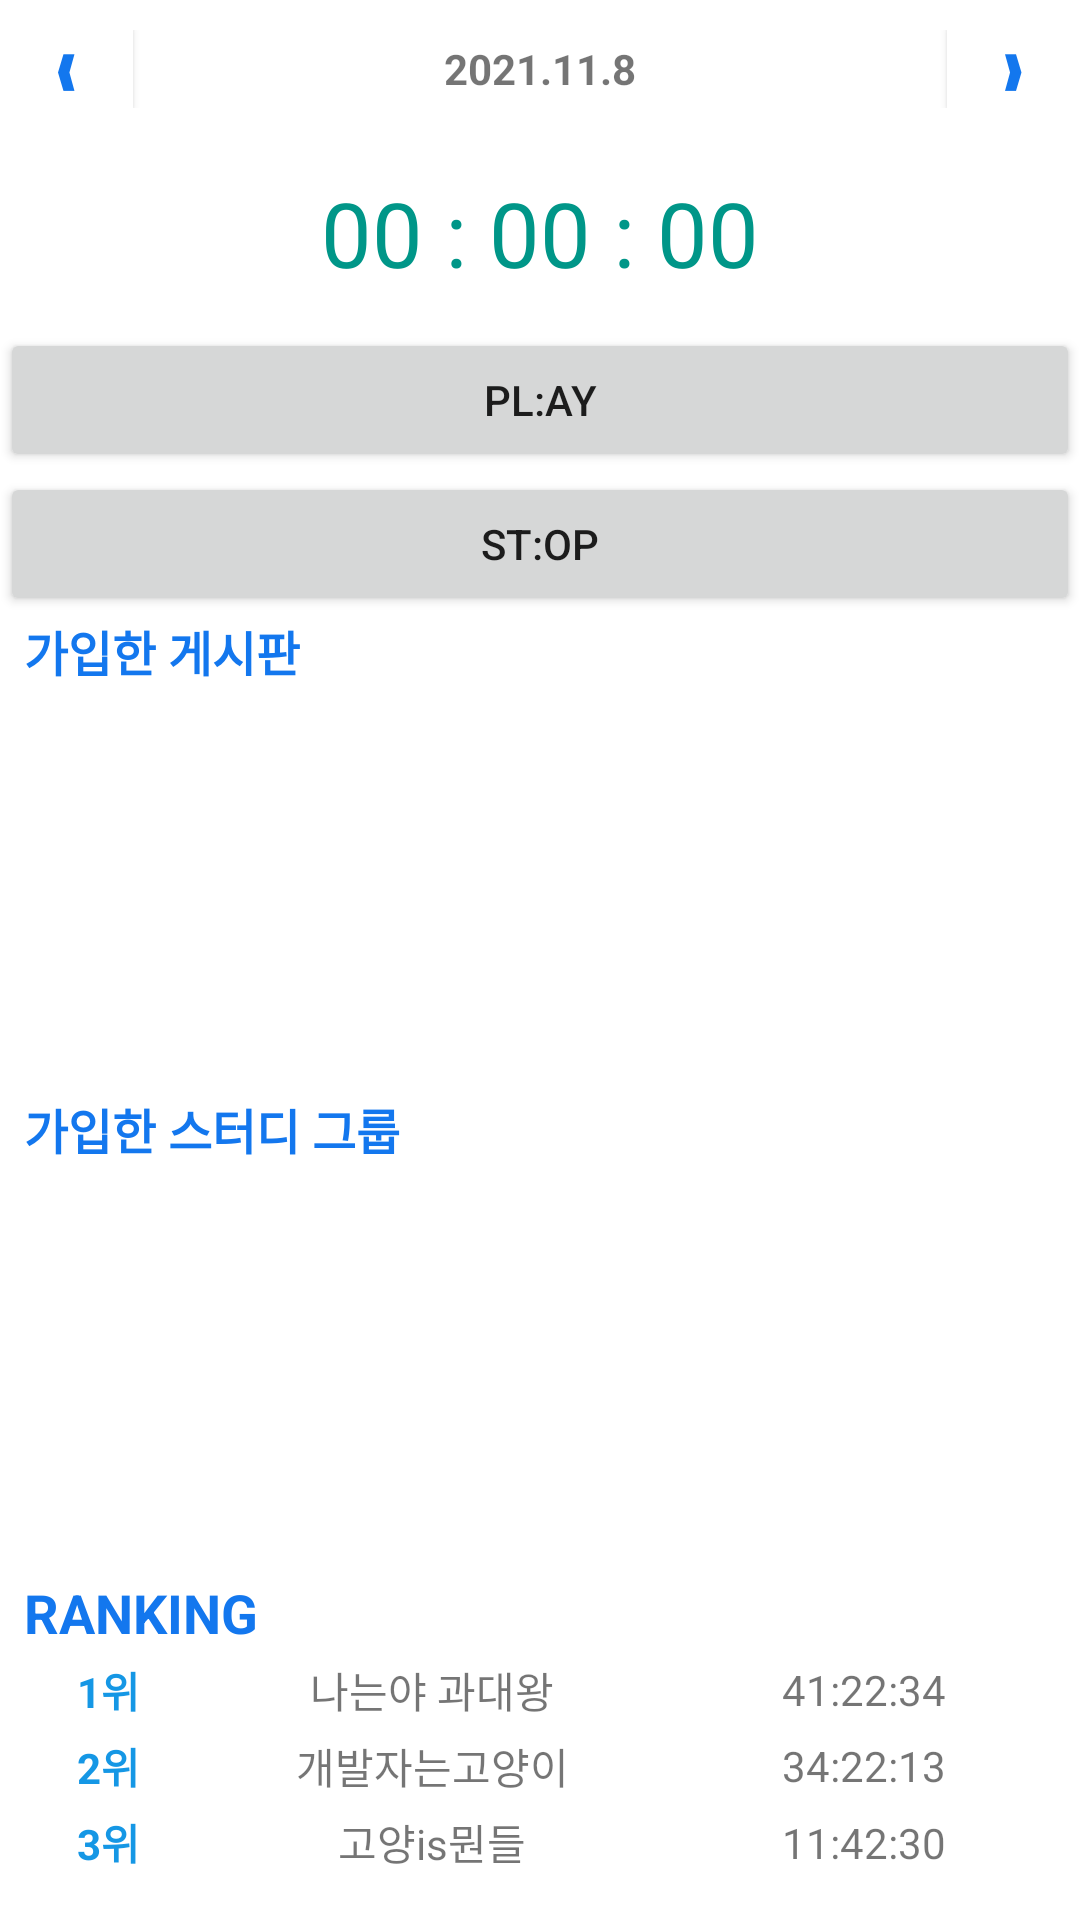

Write the Android layout XML for this screen, with the resource values it uses.
<!-- AndroidManifest.xml: application theme Theme.StudyWithMeApplication -->
<!-- res/layout/fragment_main.xml -->
<?xml version="1.0" encoding="utf-8"?>
<LinearLayout xmlns:android="http://schemas.android.com/apk/res/android"
    xmlns:app="http://schemas.android.com/apk/res-auto"
    xmlns:tools="http://schemas.android.com/tools"
    android:layout_width="match_parent"
    android:layout_height="match_parent"
    android:background="@color/white"
    android:orientation="vertical"
    android:weightSum="20"
    tools:context=".MainFragment">


    <LinearLayout
        android:layout_width="match_parent"
        android:layout_height="26dp"
        android:layout_marginTop="10sp"
        android:layout_marginBottom="10sp"
        android:orientation="horizontal">

        <Button
            android:id="@+id/button2"
            android:layout_width="40dp"
            android:layout_height="wrap_content"
            android:layout_weight="2"
            android:background="@color/white"
            android:backgroundTint="@color/white"
            android:text="❰"
            android:textColor="@color/blueFacebook" />

        <TextView
            android:id="@+id/textView14"
            android:layout_width="267dp"
            android:layout_height="wrap_content"
            android:layout_weight="2"
            android:gravity="center"
            android:text="2021.11.8"
            android:textStyle="bold" />

        <Button
            android:id="@+id/button"
            android:layout_width="40dp"
            android:layout_height="wrap_content"
            android:layout_weight="2"
            android:background="@color/white"
            android:backgroundTint="@color/white"
            android:text="❱"
            android:textColor="@color/blueFacebook" />

    </LinearLayout>

    <LinearLayout
        android:layout_width="match_parent"
        android:layout_height="0dp"
        android:layout_weight="5"
        android:gravity="center"
        android:orientation="horizontal"
        android:weightSum="10">

        <TextView
            android:id="@+id/timerTextView"
            android:layout_width="wrap_content"
            android:layout_height="match_parent"
            android:layout_alignParentTop="true"
            android:layout_centerHorizontal="true"
            android:layout_weight="1"
            android:gravity="center"
            android:text="00 : 00 : 00"
            android:textColor="#009688"
            android:textSize="30sp" />

    </LinearLayout>

    
    
    <Button
        android:id="@+id/btnPlay"
        android:layout_width="match_parent"
        android:layout_height="wrap_content"
        android:text="PL:AY" />

    <Button
        android:id="@+id/btnStop"
        android:layout_width="match_parent"
        android:layout_height="wrap_content"
        android:text="ST:OP" />

    <TextView
        android:id="@+id/textView"
        android:layout_width="match_parent"
        android:layout_height="0dp"
        android:layout_marginLeft="8dp"
        android:layout_weight="2"
        android:gravity="left"
        android:text="가입한 게시판"
        android:textColor="@color/blueFacebook"
        android:textSize="16sp"
        android:textStyle="bold" />

    <androidx.recyclerview.widget.RecyclerView
        android:id="@+id/fragmentMain_poster_listView"
        android:layout_width="match_parent"
        android:layout_height="110dp"
        android:layout_marginLeft="8dp"
        android:layout_marginRight="8dp"
        android:gravity="center"
        android:scrollbars="horizontal" />

    <LinearLayout
        android:layout_width="match_parent"
        android:layout_height="24dp" />

    <TextView
        android:id="@+id/textView2"
        android:layout_width="match_parent"
        android:layout_height="0dp"
        android:layout_marginLeft="8dp"
        android:layout_weight="2"
        android:gravity="left"
        android:text="가입한 스터디 그룹"
        android:textColor="@color/blueFacebook"
        android:textSize="16sp"
        android:textStyle="bold" />

    <androidx.recyclerview.widget.RecyclerView
        android:id="@+id/fragmentMain_study_listView"
        android:layout_width="match_parent"
        android:layout_height="110dp"
        android:layout_marginLeft="8dp"
        android:layout_marginRight="8dp"
        android:gravity="center"
        android:scrollbars="horizontal"
        android:textColor="@color/blueFacebook" />

    <LinearLayout
        android:layout_width="match_parent"
        android:layout_height="0dp"
        android:layout_weight="2" />


    <TextView
        android:id="@+id/textView4"
        android:layout_width="match_parent"
        android:layout_height="0dp"
        android:layout_marginLeft="8dp"
        android:layout_weight="2"
        android:text="RANKING"
        android:textColor="@color/blueFacebook"
        android:textSize="18sp"
        android:textStyle="bold" />


    <LinearLayout
        android:layout_width="match_parent"
        android:layout_height="0dp"
        android:layout_weight="6"
        android:orientation="vertical"
        android:weightSum="6">

        <LinearLayout
            android:layout_width="match_parent"
            android:layout_height="0dp"
            android:layout_weight="2"
            android:orientation="horizontal"
            android:weightSum="10">

            <TextView
                android:layout_width="0dp"
                android:layout_height="match_parent"
                android:layout_weight="2"
                android:gravity="center"
                android:text="1위"
                android:textColor="@color/lightBlue"
                android:textStyle="bold" />

            <TextView
                android:id="@+id/rank1NameText"
                android:layout_width="0dp"
                android:layout_height="match_parent"
                android:layout_weight="4"
                android:gravity="center"
                android:text="나는야 과대왕" />

            <TextView
                android:id="@+id/rank1TimeText"
                android:layout_width="0dp"
                android:layout_height="match_parent"
                android:layout_weight="4"
                android:gravity="center"
                android:text="41:22:34" />

        </LinearLayout>

        <LinearLayout
            android:layout_width="match_parent"
            android:layout_height="0dp"
            android:layout_weight="2"
            android:orientation="horizontal"
            android:weightSum="10">

            <TextView
                android:layout_width="0dp"
                android:layout_height="match_parent"
                android:layout_weight="2"
                android:gravity="center"
                android:text="2위"
                android:textColor="@color/lightBlue"
                android:textStyle="bold" />

            <TextView
                android:id="@+id/rank2NameText"
                android:layout_width="0dp"
                android:layout_height="match_parent"
                android:layout_weight="4"
                android:gravity="center"
                android:text="개발자는고양이" />

            <TextView
                android:id="@+id/rank2TimeText"
                android:layout_width="0dp"
                android:layout_height="match_parent"
                android:layout_weight="4"
                android:gravity="center"
                android:text="34:22:13" />

        </LinearLayout>

        <LinearLayout
            android:layout_width="match_parent"
            android:layout_height="0dp"
            android:layout_weight="2"
            android:orientation="horizontal"
            android:weightSum="10">

            <TextView
                android:layout_width="0dp"
                android:layout_height="match_parent"
                android:layout_weight="2"
                android:gravity="center"
                android:text="3위"
                android:textColor="@color/lightBlue"
                android:textStyle="bold" />

            <TextView
                android:id="@+id/rank3NameText"
                android:layout_width="0dp"
                android:layout_height="match_parent"
                android:layout_weight="4"
                android:gravity="center"
                android:text="고양is뭔들" />

            <TextView
                android:id="@+id/rank3TimeText"
                android:layout_width="0dp"
                android:layout_height="match_parent"
                android:layout_weight="4"
                android:gravity="center"
                android:text="11:42:30" />

        </LinearLayout>
    </LinearLayout>

</LinearLayout>
<!-- resources referenced by this layout -->
<resources>
  <color name="blueFacebook">#1377ee</color>
  <color name="lightBlue">#1597E5</color>
  <color name="white">#FFFFFFFF</color>
  <style name="Theme.StudyWithMeApplication" parent="Theme.AppCompat.DayNight">
          
          <item name="colorPrimary">@color/white</item>
          <item name="colorPrimaryVariant">@color/purple_700</item>
          <item name="colorOnPrimary">@color/white</item>
          
          <item name="colorSecondary">@color/teal_200</item>
          <item name="colorSecondaryVariant">@color/teal_700</item>
          <item name="colorOnSecondary">@color/black</item>
          
          <item name="android:statusBarColor" tools:targetApi="l">?attr/colorPrimaryVariant</item>
          
      </style>
  <color name="purple_700">#FF3700B3</color>
  <color name="teal_200">#FF03DAC5</color>
  <color name="teal_700">#FF018786</color>
  <color name="black">#FF000000</color>
</resources>
